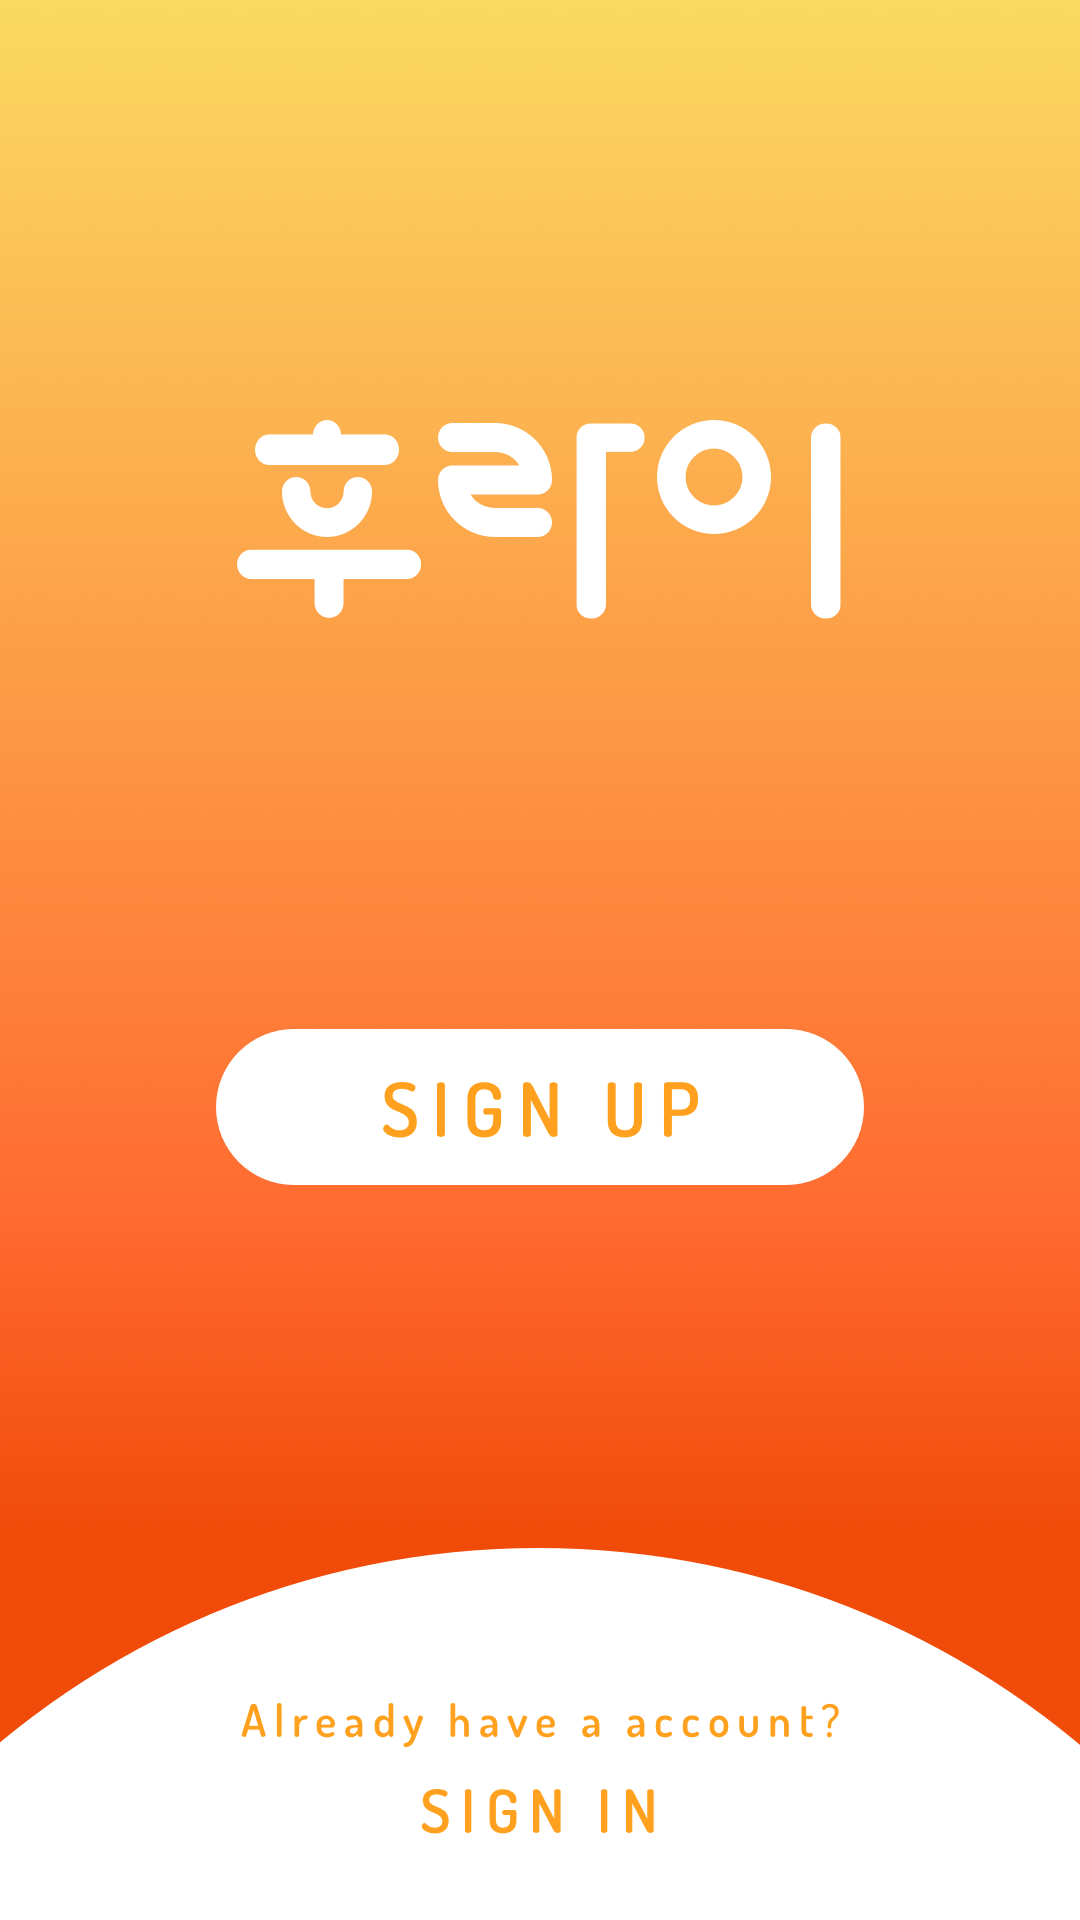

This screen was rendered from an Android layout file. Write that file and the resources it references.
<!-- AndroidManifest.xml: activity theme TitleThema -->
<!-- res/layout/activity_login.xml -->
<?xml version="1.0" encoding="utf-8"?>
<RelativeLayout xmlns:android="http://schemas.android.com/apk/res/android"
    android:layout_width="360dp"
    android:layout_height="640dp">

    <ImageView
        android:layout_width="wrap_content"
        android:layout_height="wrap_content"
        android:src="@drawable/signin_bg"
        android:layout_centerInParent="true"/>

    <ImageView
        android:layout_width="wrap_content"
        android:layout_height="wrap_content"
        android:src="@drawable/typelogo"
        android:layout_centerHorizontal="true"
        android:layout_marginTop="140dp"/>

    <ImageView
        android:layout_width="wrap_content"
        android:layout_height="wrap_content"
        android:src="@drawable/signin_whitebg"
        android:layout_centerHorizontal="true"
        android:layout_alignParentBottom="true" />

    <ImageButton
        android:id="@+id/login_up"
        android:layout_width="wrap_content"
        android:layout_height="wrap_content"
        android:src="@drawable/signup_tap"
        android:layout_centerHorizontal="true"
        android:layout_marginTop="343dp"
        android:background="@android:color/transparent" />

    <ImageButton
        android:id="@+id/login_in"
        android:layout_width="wrap_content"
        android:layout_height="wrap_content"
        android:src="@drawable/signin_tap"
        android:layout_centerHorizontal="true"
        android:layout_alignParentBottom="true"
        android:layout_marginBottom="28dp"
        android:background="@android:color/transparent" />

</RelativeLayout>
<!-- resources referenced by this layout -->
<resources>
  <!-- drawable signin_bg: png bitmap (drawable-hdpi, 127136 bytes) -->
  <!-- drawable signin_tap: png bitmap (drawable-hdpi, 7024 bytes) -->
  <!-- drawable signin_whitebg: png bitmap (drawable-hdpi, 5363 bytes) -->
  <!-- drawable signup_tap: png bitmap (drawable-hdpi, 4564 bytes) -->
  <!-- drawable typelogo: png bitmap (drawable-hdpi, 5471 bytes) -->
  <style name="TitleThema" parent="Base.Theme.AppCompat.Light.DarkActionBar">
          <item name="colorPrimary">@color/colorPrimary</item>
          <item name="colorPrimaryDark">#f5f5f5</item>
          <item name="colorAccent">@color/colorAccent</item>
  
          <item name="windowActionBar">false</item>
          <item name="windowNoTitle">true</item>
  
          <item name="android:windowLightStatusBar">true</item>
      </style>
  <color name="colorPrimary">#3F51B5</color>
  <color name="colorAccent">#FF4081</color>
</resources>
